Dataset: imagenet (GitHub, liangkousansan/FasterNet-master6). Classes: cat, dog.

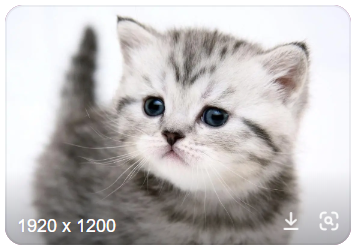
Label: cat

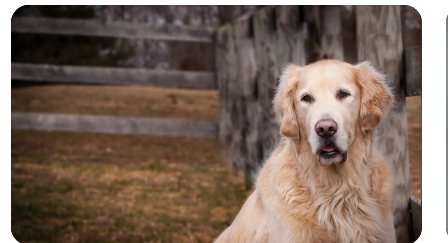
Label: dog

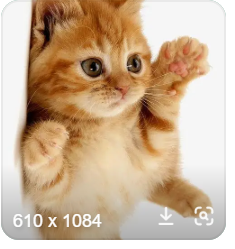
Label: cat

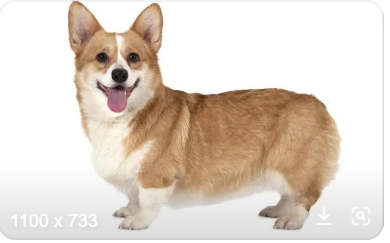
Label: dog

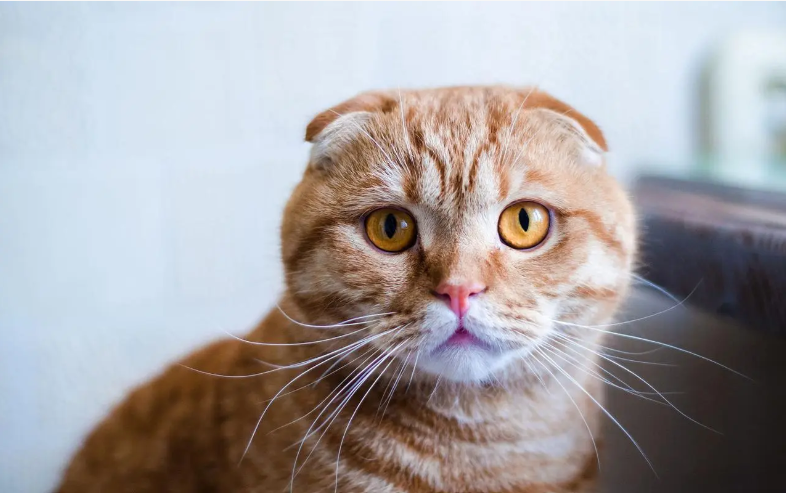
Label: cat

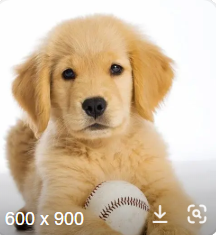
Label: dog
